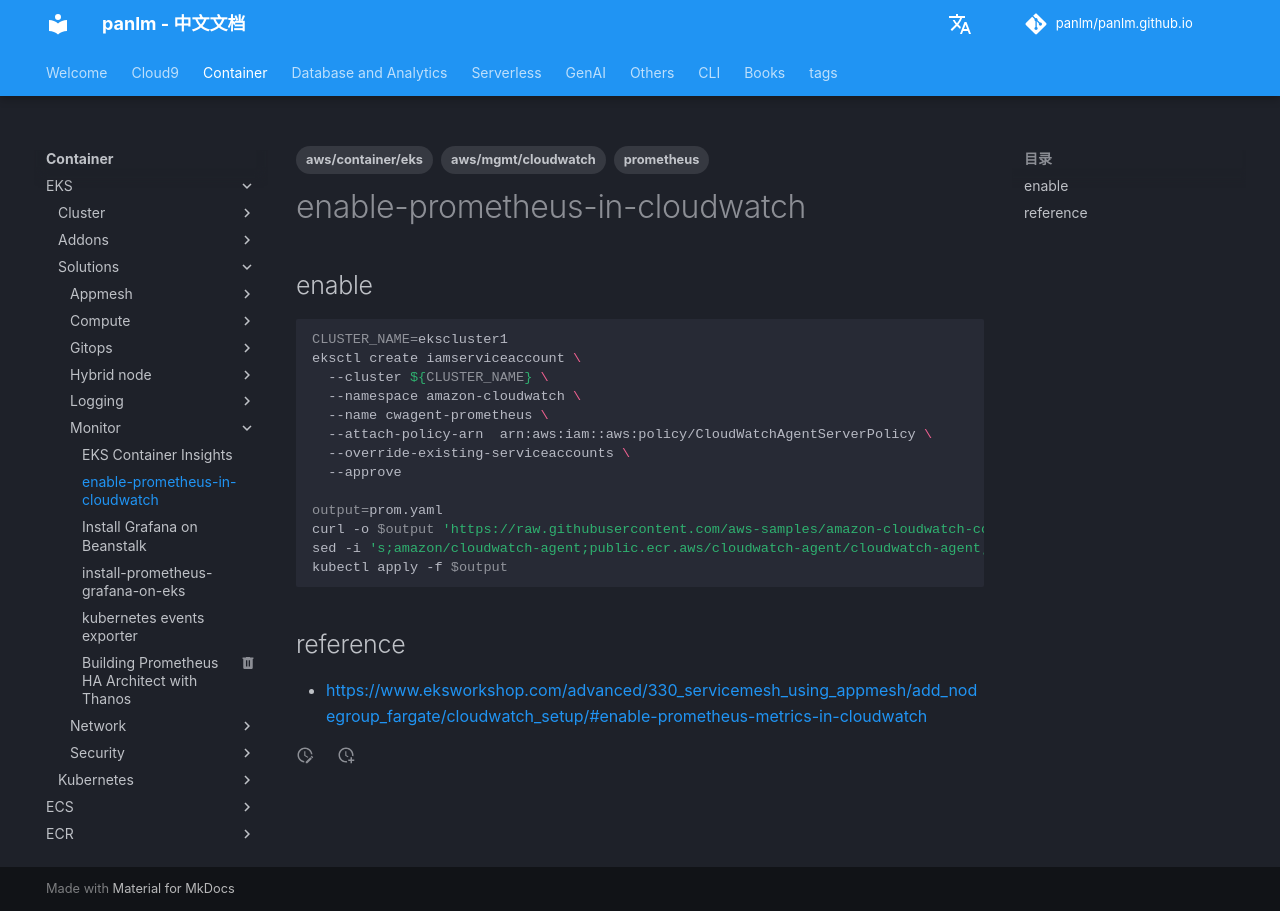

repository: panlm/panlm.github.io · page: zh/EKS/solutions/monitor/enable-prometheus-in-cloudwatch/index.html · generator: mkdocs

---
title: enable-prometheus-in-cloudwatch
description: 将 EKS 集群的 prometheus 数据汇总到 cloudwatch
created: 2022-03-22 15:56:53.271000
last_modified: 2022-03-22 15:56:53.271000
tags:
- aws/container/eks
- aws/mgmt/cloudwatch
- prometheus
permalink: git-mkdocs/eks/solutions/monitor/enable-prometheus-in-cloudwatch
---

# enable-prometheus-in-cloudwatch

## enable

```sh
CLUSTER_NAME=ekscluster1
eksctl create iamserviceaccount \
  --cluster ${CLUSTER_NAME} \
  --namespace amazon-cloudwatch \
  --name cwagent-prometheus \
  --attach-policy-arn  arn:aws:iam::aws:policy/CloudWatchAgentServerPolicy \
  --override-existing-serviceaccounts \
  --approve

output=prom.yaml
curl -o $output 'https://raw.githubusercontent.com/aws-samples/amazon-cloudwatch-container-insights/latest/k8s-deployment-manifest-templates/deployment-mode/service/cwagent-prometheus/prometheus-eks.yaml'
sed -i 's;amazon/cloudwatch-agent;public.ecr.aws/cloudwatch-agent/cloudwatch-agent;' $output
kubectl apply -f $output

```

## reference

- https://www.eksworkshop.com/advanced/330_servicemesh_using_appmesh/add_nodegroup_fargate/cloudwatch_setup/#enable-prometheus-metrics-in-cloudwatch
